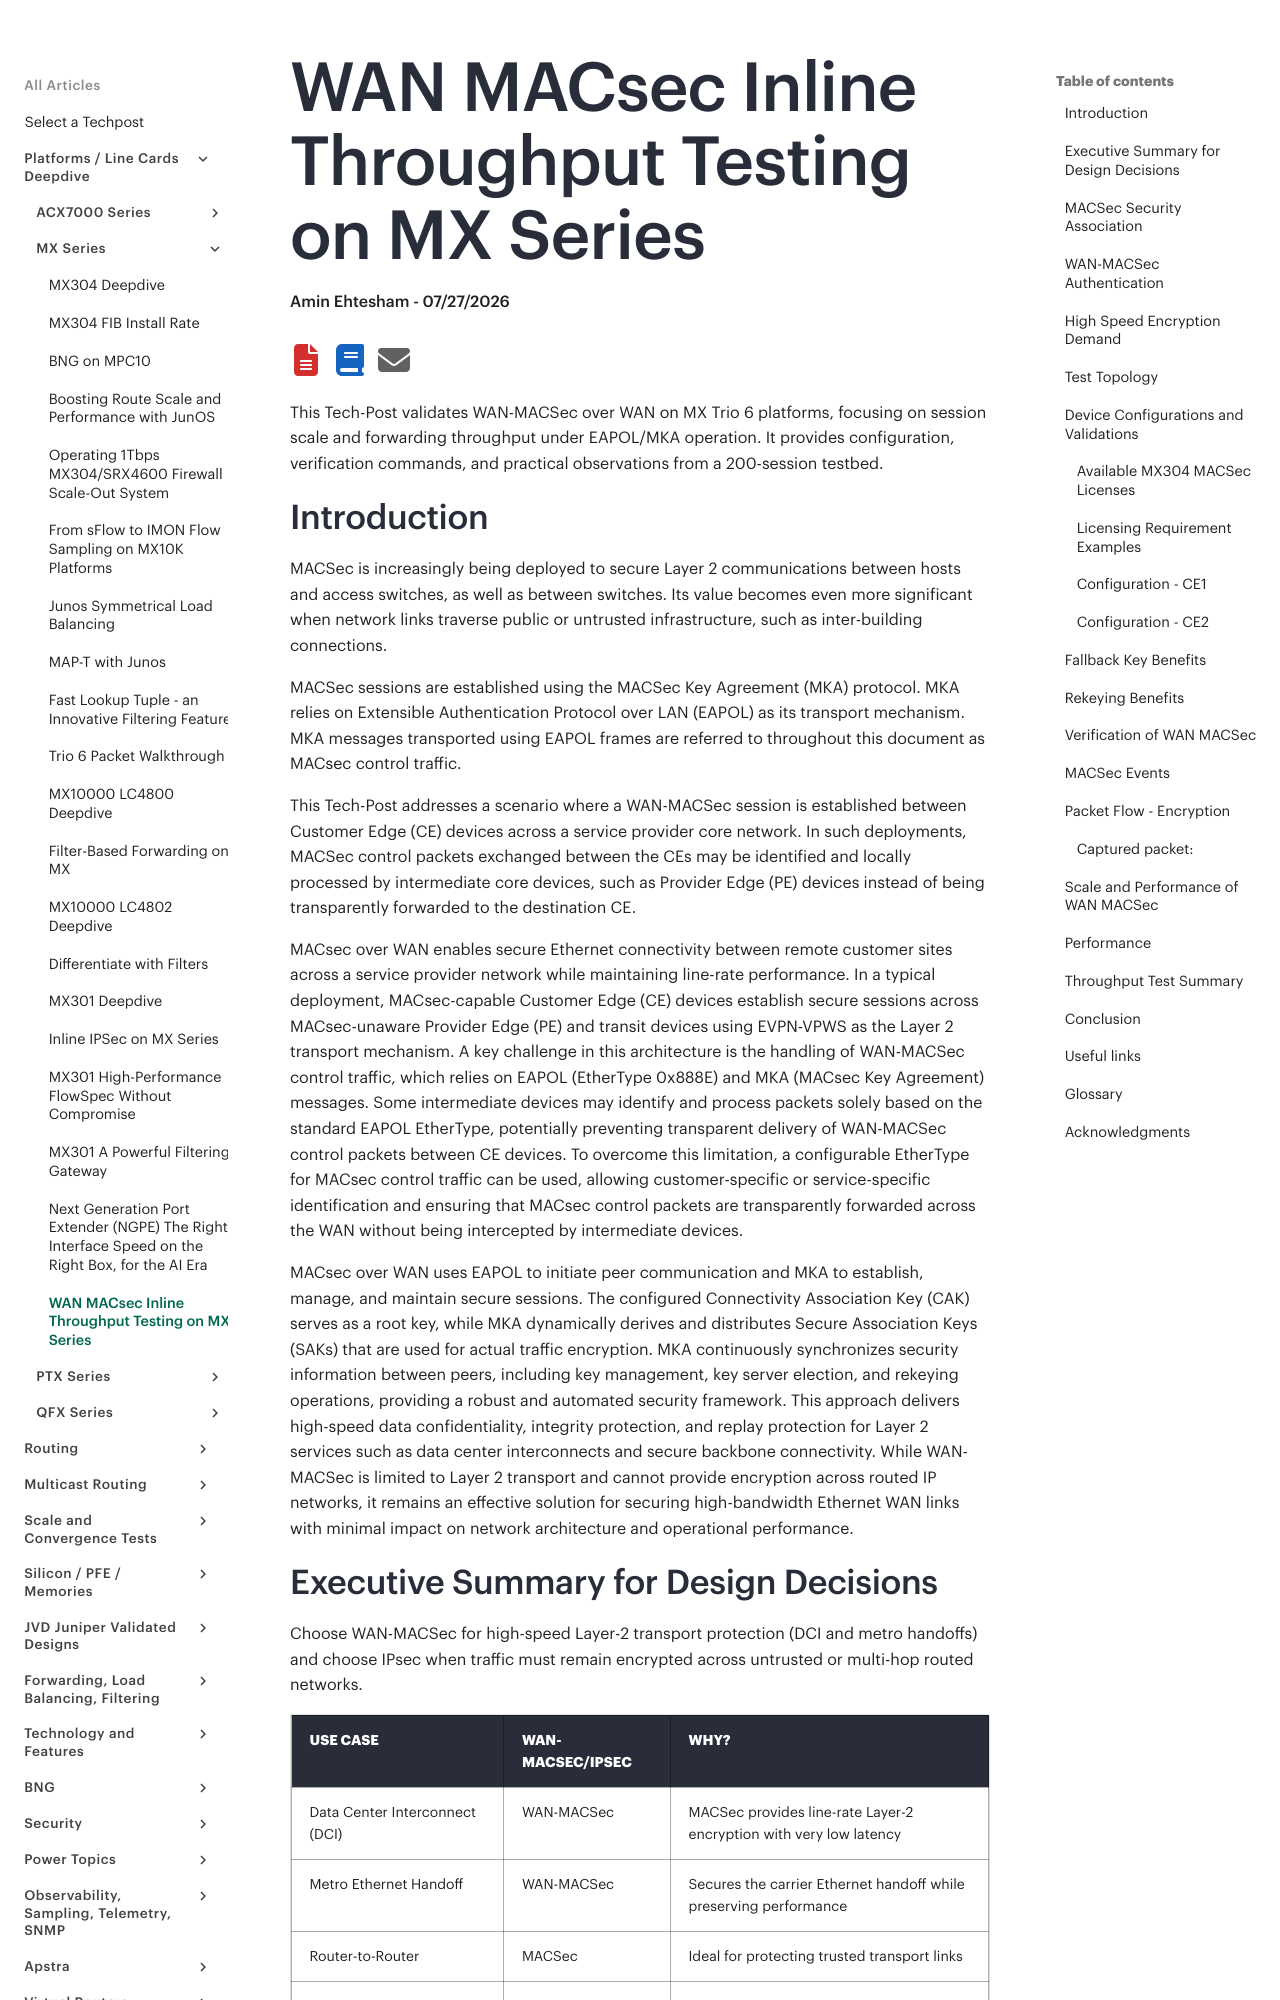

repository: Juniper/techpost · page: articles/wan-macsec-inline-throughput-testing-on-mx-series/article/index.html · generator: mkdocs

# WAN MACsec Inline Throughput Testing on MX Series

**Amin Ehtesham - 07/27/2026**

This Tech-Post validates WAN-MACSec over WAN on MX Trio 6 platforms, focusing on session scale and forwarding throughput under EAPOL/MKA operation. It provides configuration, verification commands, and practical observations from a 200-session testbed.

## Introduction

MACSec is increasingly being deployed to secure Layer 2 communications between hosts and access switches, as well as between switches. Its value becomes even more significant when network links traverse public or untrusted infrastructure, such as inter-building connections.

MACSec sessions are established using the MACSec Key Agreement (MKA) protocol. MKA relies on Extensible Authentication Protocol over LAN (EAPOL) as its transport mechanism. MKA messages transported using EAPOL frames are referred to throughout this document as MACsec control traffic.

This Tech-Post addresses a scenario where a WAN-MACSec session is established between Customer Edge (CE) devices across a service provider core network. In such deployments, MACSec control packets exchanged between the CEs may be identified and locally processed by intermediate core devices, such as Provider Edge (PE) devices instead of being transparently forwarded to the destination CE.

MACsec over WAN enables secure Ethernet connectivity between remote customer sites across a service provider network while maintaining line-rate performance. In a typical deployment, MACsec-capable Customer Edge (CE) devices establish secure sessions across MACsec-unaware Provider Edge (PE) and transit devices using EVPN-VPWS as the Layer 2 transport mechanism. A key challenge in this architecture is the handling of WAN-MACSec control traffic, which relies on EAPOL (EtherType 0x888E) and MKA (MACsec Key Agreement) messages. Some intermediate devices may identify and process packets solely based on the standard EAPOL EtherType, potentially preventing transparent delivery of WAN-MACSec control packets between CE devices. To overcome this limitation, a configurable EtherType for MACsec control traffic can be used, allowing customer-specific or service-specific identification and ensuring that MACsec control packets are transparently forwarded across the WAN without being intercepted by intermediate devices.

MACsec over WAN uses EAPOL to initiate peer communication and MKA to establish, manage, and maintain secure sessions. The configured Connectivity Association Key (CAK) serves as a root key, while MKA dynamically derives and distributes Secure Association Keys (SAKs) that are used for actual traffic encryption. MKA continuously synchronizes security information between peers, including key management, key server election, and rekeying operations, providing a robust and automated security framework. This approach delivers high-speed data confidentiality, integrity protection, and replay protection for Layer 2 services such as data center interconnects and secure backbone connectivity. While WAN-MACSec is limited to Layer 2 transport and cannot provide encryption across routed IP networks, it remains an effective solution for securing high-bandwidth Ethernet WAN links with minimal impact on network architecture and operational performance.
